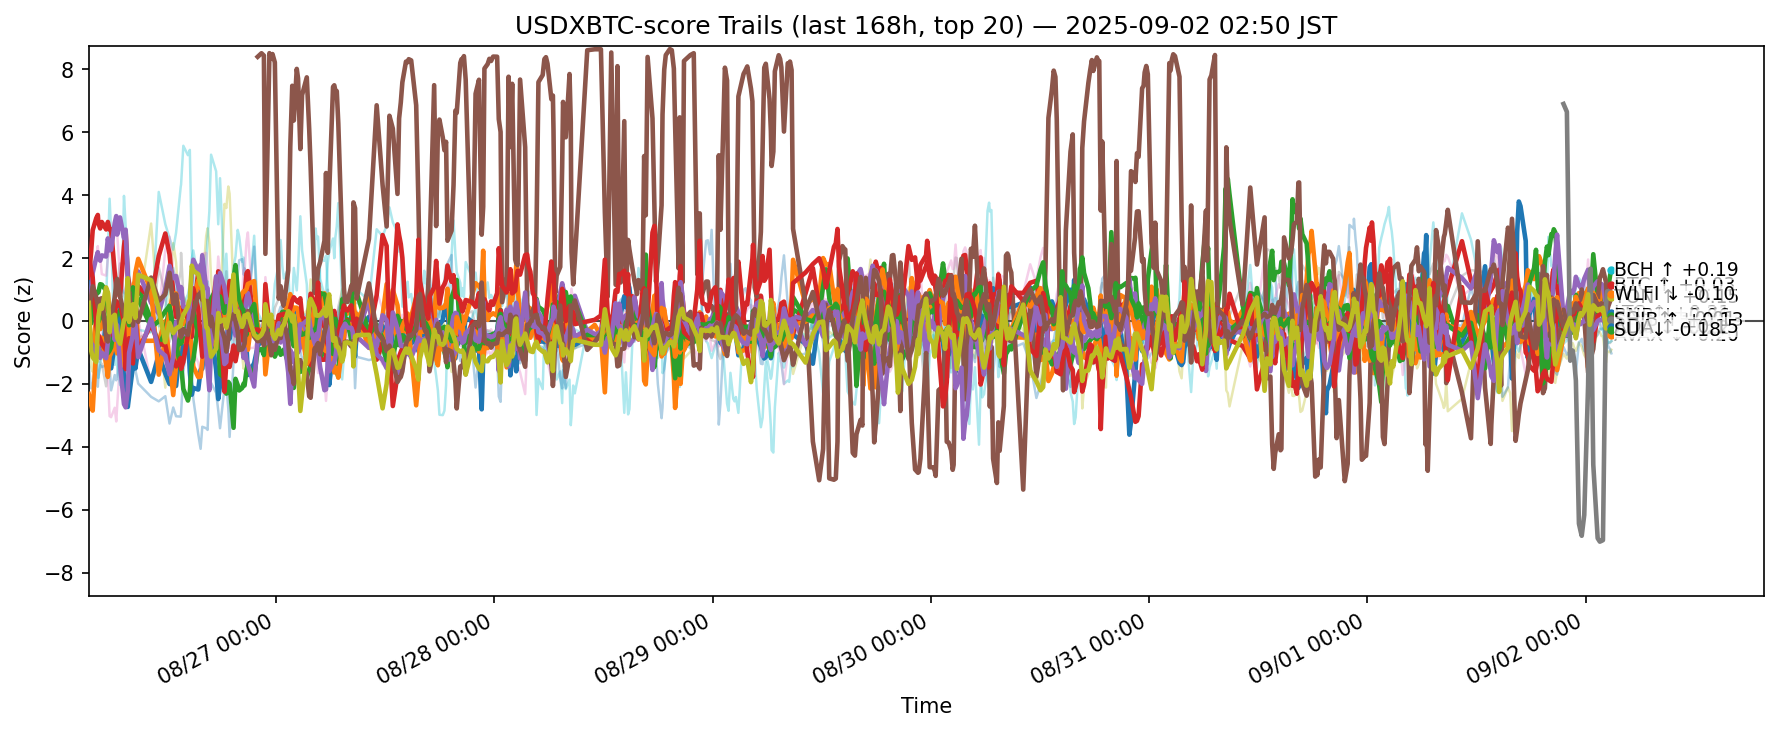

The table this chart was drawn from, first rows:
ts, side, symbol, score
2025-08-25 18:23:39.361650+00:00, usdxbtc, ADA, 1.103
2025-08-25 18:23:39.361650+00:00, usdxbtc, AVAX, -0.6774
2025-08-25 18:23:39.361650+00:00, usdxbtc, BCH, 0.1937
2025-08-25 18:23:39.361650+00:00, usdxbtc, BNB, 1.377
2025-08-25 18:23:39.361650+00:00, usdxbtc, BTC, 0.4569
2025-08-25 18:23:39.361650+00:00, usdxbtc, DOGE, -0.1128
2025-08-25 18:23:39.361650+00:00, usdxbtc, DOT, -0.633
2025-08-25 18:23:39.361650+00:00, usdxbtc, ETH, 0.2232
2025-08-25 18:23:39.361650+00:00, usdxbtc, HBAR, -0.6622
2025-08-25 18:23:39.361650+00:00, usdxbtc, HYPE, -0.1436
2025-08-25 18:23:39.361650+00:00, usdxbtc, LINK, -1.385
2025-08-25 18:23:39.361650+00:00, usdxbtc, LTC, -2.323
2025-08-25 18:23:39.361650+00:00, usdxbtc, SHIB, 0.1887
2025-08-25 18:23:39.361650+00:00, usdxbtc, SOL, 2.131
2025-08-25 18:23:39.361650+00:00, usdxbtc, SUI, -0.09681
2025-08-25 18:23:39.361650+00:00, usdxbtc, TON, 0.4099
2025-08-25 18:23:39.361650+00:00, usdxbtc, TRX, 0.09326
2025-08-25 18:23:39.361650+00:00, usdxbtc, UNI, -3.329
2025-08-25 18:23:39.361650+00:00, usdxbtc, XLM, 0.577
2025-08-25 18:23:39.361650+00:00, usdxbtc, XRP, 1.834
2025-08-25 18:38:58.909686+00:00, usdxbtc, ADA, 1.255
2025-08-25 18:38:58.909686+00:00, usdxbtc, AVAX, -0.7529
2025-08-25 18:38:58.909686+00:00, usdxbtc, BCH, -0.07898
2025-08-25 18:38:58.909686+00:00, usdxbtc, BNB, 2.196
2025-08-25 18:38:58.909686+00:00, usdxbtc, BTC, 0.8834
2025-08-25 18:38:58.909686+00:00, usdxbtc, DOGE, -0.4517
2025-08-25 18:38:58.909686+00:00, usdxbtc, DOT, -0.1964
2025-08-25 18:38:58.909686+00:00, usdxbtc, ETH, 0.2132
2025-08-25 18:38:58.909686+00:00, usdxbtc, HBAR, -1.45
2025-08-25 18:38:58.909686+00:00, usdxbtc, HYPE, 1.477
2025-08-25 18:38:58.909686+00:00, usdxbtc, LINK, -2.143
2025-08-25 18:38:58.909686+00:00, usdxbtc, LTC, -2.665
2025-08-25 18:38:58.909686+00:00, usdxbtc, SHIB, 0.2894
2025-08-25 18:38:58.909686+00:00, usdxbtc, SOL, 1.594
2025-08-25 18:38:58.909686+00:00, usdxbtc, SUI, -0.7042
2025-08-25 18:38:58.909686+00:00, usdxbtc, TON, 0.7665
2025-08-25 18:38:58.909686+00:00, usdxbtc, TRX, 0.4828
2025-08-25 18:38:58.909686+00:00, usdxbtc, UNI, -3.027
2025-08-25 18:38:58.909686+00:00, usdxbtc, XLM, -0.9367
2025-08-25 18:38:58.909686+00:00, usdxbtc, XRP, 2.199
2025-08-25 18:49:21.459103+00:00, usdxbtc, ADA, 1.133
2025-08-25 18:49:21.459103+00:00, usdxbtc, AVAX, -0.8303
2025-08-25 18:49:21.459103+00:00, usdxbtc, BCH, 0.6542
2025-08-25 18:49:21.459103+00:00, usdxbtc, BNB, 2.883
2025-08-25 18:49:21.459103+00:00, usdxbtc, BTC, 1.525
2025-08-25 18:49:21.459103+00:00, usdxbtc, DOGE, -1.087
2025-08-25 18:49:21.459103+00:00, usdxbtc, DOT, -0.2321
2025-08-25 18:49:21.459103+00:00, usdxbtc, ETH, 0.1577
2025-08-25 18:49:21.459103+00:00, usdxbtc, HBAR, -1.613
2025-08-25 18:49:21.459103+00:00, usdxbtc, HYPE, 1.186
2025-08-25 18:49:21.459103+00:00, usdxbtc, LINK, -2.068
2025-08-25 18:49:21.459103+00:00, usdxbtc, LTC, -2.852
2025-08-25 18:49:21.459103+00:00, usdxbtc, SHIB, 0.4562
2025-08-25 18:49:21.459103+00:00, usdxbtc, SOL, 1.378
2025-08-25 18:49:21.459103+00:00, usdxbtc, SUI, -0.7736
2025-08-25 18:49:21.459103+00:00, usdxbtc, TON, 1.099
2025-08-25 18:49:21.459103+00:00, usdxbtc, TRX, 1.4
2025-08-25 18:49:21.459103+00:00, usdxbtc, UNI, -3.056
2025-08-25 18:49:21.459103+00:00, usdxbtc, XLM, -1.154
2025-08-25 18:49:21.459103+00:00, usdxbtc, XRP, 1.029
... 12,200 more rows
